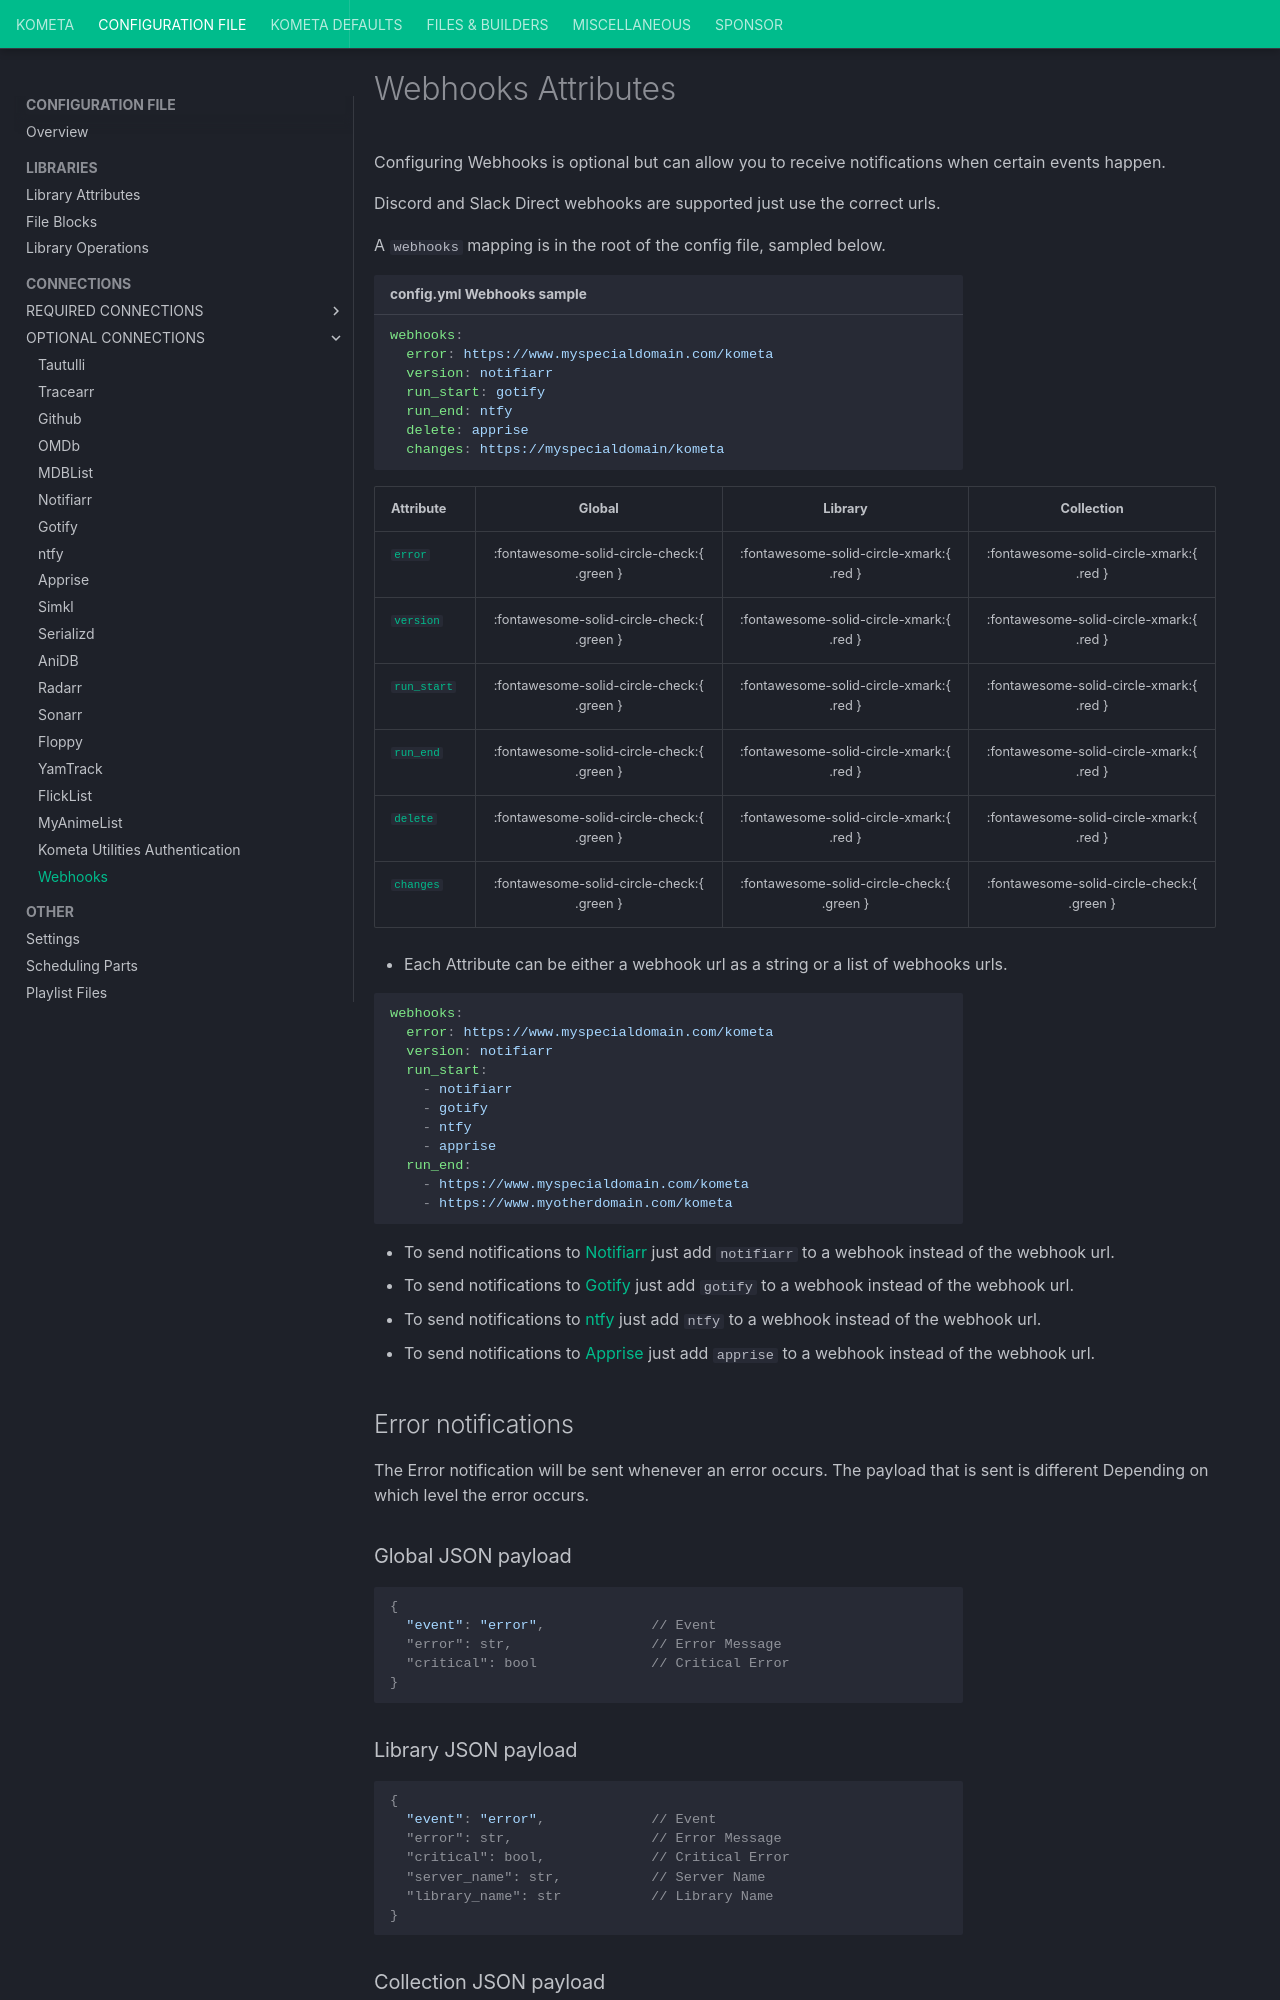

repository: Kometa-Team/Kometa · page: config/webhooks/index.html · generator: mkdocs

---
hide:
  - toc
---
# Webhooks Attributes

Configuring Webhooks is optional but can allow you to receive notifications when certain events happen.

Discord and Slack Direct webhooks are supported just use the correct urls. 

A `webhooks` mapping is in the root of the config file, sampled below.

```yaml title="config.yml Webhooks sample"
webhooks:
  error: https://www.myspecialdomain.com/kometa
  version: notifiarr
  run_start: gotify
  run_end: ntfy
  delete: apprise
  changes: https://myspecialdomain/kometa
```

| Attribute                               |                   Global                   |                  Library                   |                 Collection                 |
|:----------------------------------------|:------------------------------------------:|:------------------------------------------:|:------------------------------------------:|
| [`error`](#error-notifications)         | :fontawesome-solid-circle-check:{ .green } |  :fontawesome-solid-circle-xmark:{ .red }  |  :fontawesome-solid-circle-xmark:{ .red }  |
| [`version`](#version-notifications)     | :fontawesome-solid-circle-check:{ .green } |  :fontawesome-solid-circle-xmark:{ .red }  |  :fontawesome-solid-circle-xmark:{ .red }  |
| [`run_start`](#run-start-notifications) | :fontawesome-solid-circle-check:{ .green } |  :fontawesome-solid-circle-xmark:{ .red }  |  :fontawesome-solid-circle-xmark:{ .red }  |
| [`run_end`](#run-end-notifications)     | :fontawesome-solid-circle-check:{ .green } |  :fontawesome-solid-circle-xmark:{ .red }  |  :fontawesome-solid-circle-xmark:{ .red }  |
| [`delete`](#delete-notifications)       | :fontawesome-solid-circle-check:{ .green } |  :fontawesome-solid-circle-xmark:{ .red }  |  :fontawesome-solid-circle-xmark:{ .red }  |
| [`changes`](#changes-notifications)     | :fontawesome-solid-circle-check:{ .green } | :fontawesome-solid-circle-check:{ .green } | :fontawesome-solid-circle-check:{ .green } |

* Each Attribute can be either a webhook url as a string or a list of webhooks urls.

  ```yaml
  webhooks:
    error: https://www.myspecialdomain.com/kometa
    version: notifiarr
    run_start:
      - notifiarr
      - gotify
      - ntfy
      - apprise
    run_end:
      - https://www.myspecialdomain.com/kometa
      - https://www.myotherdomain.com/kometa
  ```

* To send notifications to [Notifiarr](notifiarr.md) just add `notifiarr` to a webhook instead of the webhook url.
* To send notifications to [Gotify](gotify.md) just add `gotify` to a webhook instead of the webhook url.
* To send notifications to [ntfy](ntfy.md) just add `ntfy` to a webhook instead of the webhook url.
* To send notifications to [Apprise](apprise.md) just add `apprise` to a webhook instead of the webhook url.

## Error notifications

The Error notification will be sent whenever an error occurs. The payload that is sent is different Depending on which level the error occurs.

### Global JSON payload

```yaml
{
  "event": "error",             // Event
  "error": str,                 // Error Message
  "critical": bool              // Critical Error
}
```
